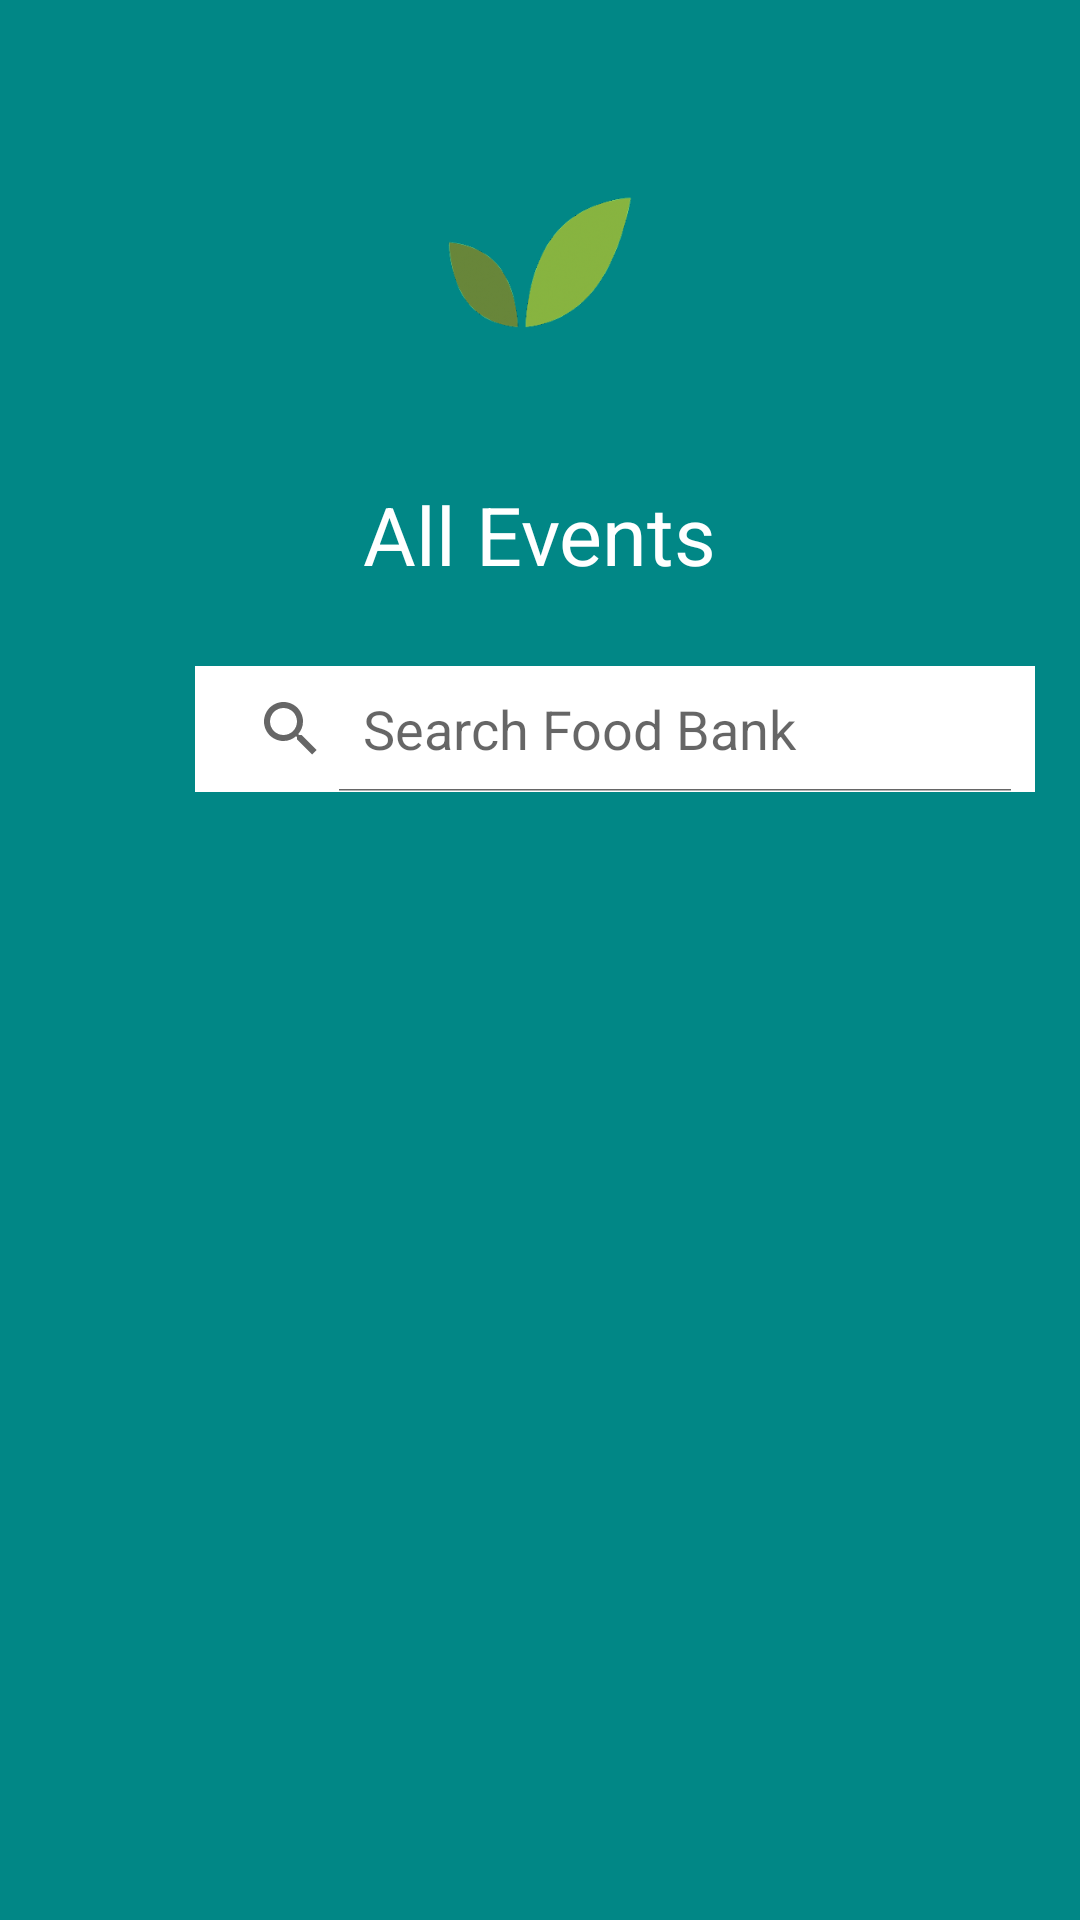

This screen was rendered from an Android layout file. Write that file and the resources it references.
<!-- AndroidManifest.xml: application theme Theme.FoodBank -->
<!-- res/layout/activity_event.xml -->
<?xml version="1.0" encoding="utf-8"?>
<androidx.constraintlayout.widget.ConstraintLayout xmlns:android="http://schemas.android.com/apk/res/android"
    xmlns:app="http://schemas.android.com/apk/res-auto"
    xmlns:tools="http://schemas.android.com/tools"
    android:background="@color/teal_700"
    android:layout_width="match_parent"
    android:layout_height="match_parent">


    <android.widget.SearchView
        android:id="@+id/searchEvent"
        android:layout_width="280dp"
        android:layout_height="42dp"
        android:layout_marginStart="65dp"
        android:layout_marginTop="26dp"
        android:background="@color/white"
        android:iconifiedByDefault="false"
        android:queryHint="Search Food Bank"
        android:textColor="@color/white"
        app:layout_constraintStart_toStartOf="parent"
        app:layout_constraintTop_toBottomOf="@+id/textView16">

    </android.widget.SearchView>


    <TextView
        android:id="@+id/textView16"
        android:layout_width="wrap_content"
        android:layout_height="wrap_content"
        android:layout_marginTop="40dp"
        android:text="All Events"
        android:textColor="@color/white"
        android:textSize="27sp"
        app:layout_constraintEnd_toEndOf="parent"
        app:layout_constraintStart_toStartOf="parent"
        app:layout_constraintTop_toBottomOf="@+id/imageView5" />

    <ImageView
        android:id="@+id/imageView5"
        android:layout_width="match_parent"
        android:layout_height="64dp"
        android:layout_marginTop="56dp"
        android:src="@drawable/logo"
        app:layout_constraintStart_toStartOf="parent"
        app:layout_constraintTop_toTopOf="parent" />

    <androidx.recyclerview.widget.RecyclerView
        android:id="@+id/rvEvent"
        android:layout_width="374dp"
        android:layout_height="395dp"
        android:layout_marginTop="34dp"
        android:layout_marginEnd="16dp"
        app:layout_constraintEnd_toEndOf="parent"
        app:layout_constraintTop_toBottomOf="@+id/searchEvent" />


</androidx.constraintlayout.widget.ConstraintLayout>
<!-- resources referenced by this layout -->
<resources>
  <color name="teal_700">#FF018786</color>
  <color name="white">#FFFFFFFF</color>
  <!-- drawable logo: webp bitmap (drawable, 11654 bytes) -->
  <style name="Theme.FoodBank" parent="Theme.MaterialComponents.DayNight.DarkActionBar">
          
          <item name="colorPrimary">@color/purple_500</item>
          <item name="colorPrimaryVariant">@color/purple_700</item>
          <item name="colorOnPrimary">@color/white</item>
          
          <item name="colorSecondary">@color/teal_200</item>
          <item name="colorSecondaryVariant">@color/teal_700</item>
          <item name="colorOnSecondary">@color/black</item>
          
          <item name="android:statusBarColor" tools:targetApi="l">?attr/colorPrimaryVariant</item>
          
      </style>
  <color name="purple_500">#FF6200EE</color>
  <color name="purple_700">#FF3700B3</color>
  <color name="teal_200">#FF03DAC5</color>
  <color name="black">#FF000000</color>
</resources>
